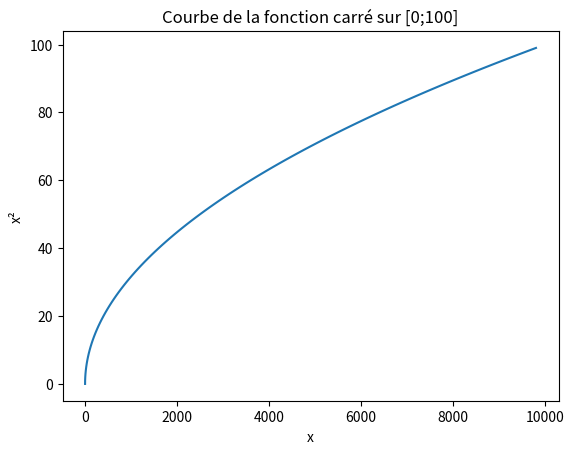

Python code for this plot:
# Exercice 11 : Ecrire ci-dessous un programme qui trace la courbe représentative de la fonction racine carrée sur l'intervalle [0;100].

import matplotlib.pyplot as plt

abscisses = []
ordonnées = []
for i in range(100):
    abscisses.append(i**2)
    ordonnées.append(i)



plt.plot(abscisses, ordonnées)
plt.title('Courbe de la fonction carré sur [0;100]')
plt.xlabel('x')
plt.ylabel('x²')
plt.show()
print(abscisses)
